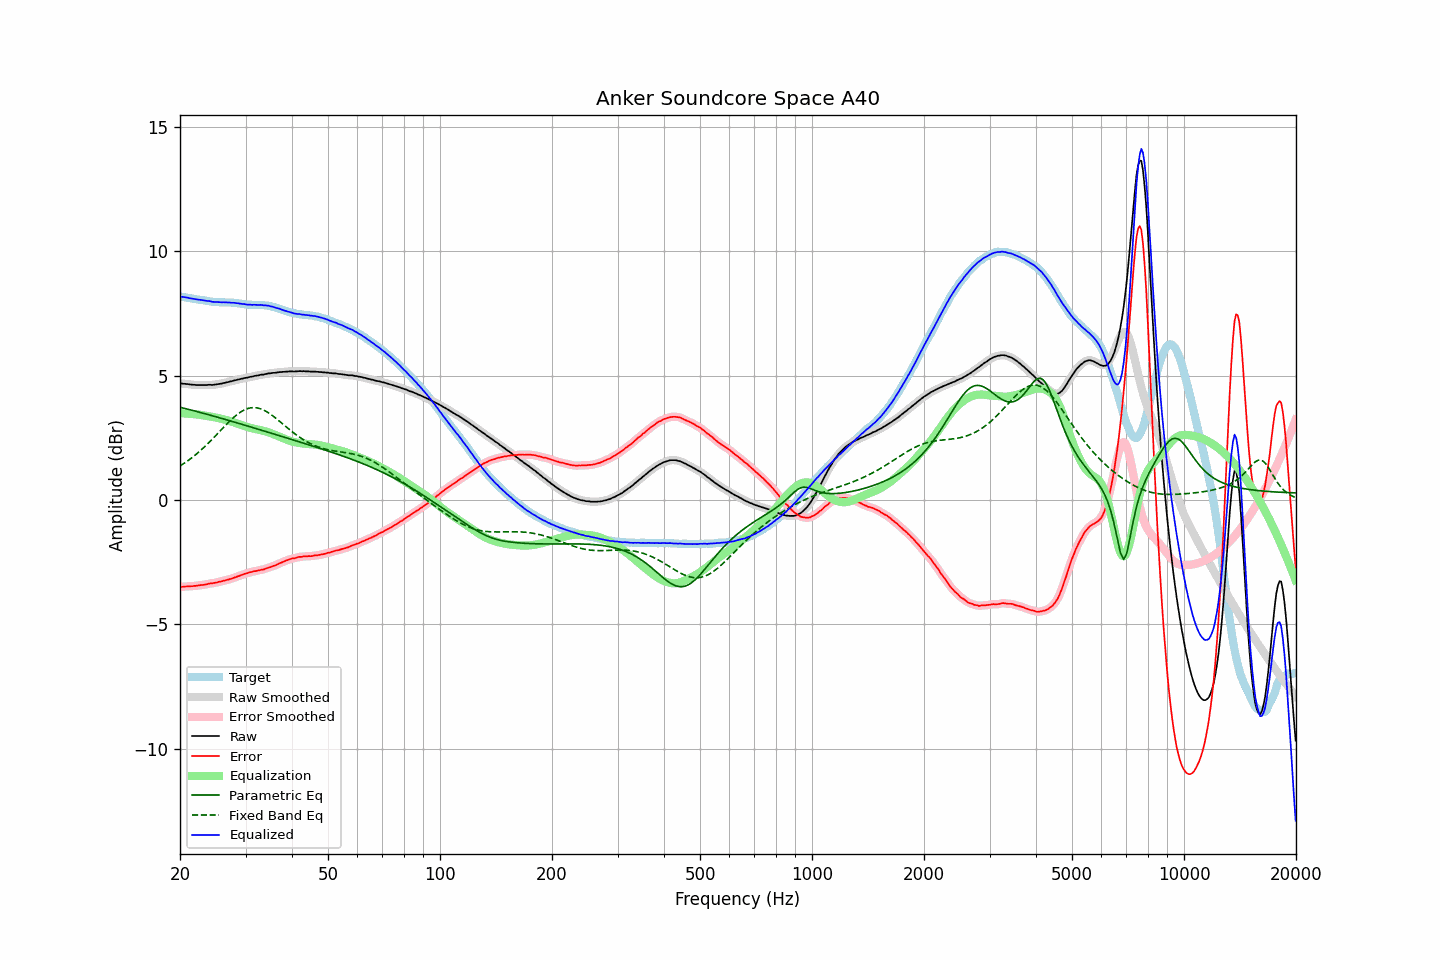

The table this chart was drawn from, first rows:
frequency, raw, error, smoothed, error_smoothed, equalization, parametric_eq, fixed_band_eq, equalized_raw, equalized_smoothed, target
20.00, 4.68, -3.50, 4.68, -3.50, 3.49, 3.73, 1.37, 8.17, 8.17, 8.18
20.20, 4.68, -3.49, 4.68, -3.49, 3.49, 3.71, 1.41, 8.17, 8.17, 8.17
20.40, 4.67, -3.49, 4.68, -3.48, 3.48, 3.70, 1.45, 8.16, 8.16, 8.16
20.61, 4.67, -3.48, 4.67, -3.48, 3.48, 3.68, 1.50, 8.15, 8.15, 8.15
20.81, 4.66, -3.47, 4.66, -3.47, 3.48, 3.67, 1.54, 8.14, 8.14, 8.14
21.02, 4.66, -3.46, 4.66, -3.47, 3.47, 3.65, 1.59, 8.13, 8.13, 8.13
21.23, 4.64, -3.47, 4.65, -3.47, 3.47, 3.63, 1.63, 8.11, 8.12, 8.12
21.44, 4.64, -3.46, 4.64, -3.46, 3.46, 3.62, 1.68, 8.10, 8.10, 8.10
21.66, 4.63, -3.46, 4.63, -3.46, 3.46, 3.60, 1.73, 8.09, 8.09, 8.09
21.87, 4.63, -3.45, 4.63, -3.45, 3.45, 3.58, 1.78, 8.08, 8.08, 8.08
22.09, 4.62, -3.45, 4.63, -3.45, 3.45, 3.57, 1.84, 8.07, 8.07, 8.07
22.31, 4.62, -3.44, 4.62, -3.44, 3.44, 3.55, 1.89, 8.06, 8.06, 8.06
22.54, 4.62, -3.43, 4.62, -3.43, 3.43, 3.53, 1.95, 8.05, 8.05, 8.05
22.76, 4.62, -3.42, 4.62, -3.42, 3.42, 3.51, 2.00, 8.04, 8.04, 8.04
22.99, 4.62, -3.41, 4.62, -3.41, 3.41, 3.50, 2.06, 8.03, 8.03, 8.04
23.22, 4.62, -3.40, 4.62, -3.40, 3.40, 3.48, 2.12, 8.02, 8.02, 8.03
23.45, 4.62, -3.39, 4.62, -3.39, 3.39, 3.46, 2.18, 8.01, 8.01, 8.01
23.69, 4.62, -3.38, 4.63, -3.38, 3.38, 3.44, 2.25, 8.00, 8.00, 8.00
23.92, 4.63, -3.36, 4.63, -3.36, 3.37, 3.43, 2.31, 8.00, 8.00, 7.99
24.16, 4.63, -3.35, 4.63, -3.35, 3.36, 3.41, 2.38, 7.99, 7.98, 7.98
24.40, 4.62, -3.35, 4.63, -3.34, 3.34, 3.39, 2.44, 7.97, 7.97, 7.97
24.65, 4.63, -3.33, 4.63, -3.33, 3.33, 3.37, 2.51, 7.96, 7.96, 7.97
24.89, 4.64, -3.32, 4.64, -3.32, 3.32, 3.35, 2.57, 7.96, 7.96, 7.97
25.14, 4.65, -3.31, 4.65, -3.31, 3.31, 3.34, 2.64, 7.96, 7.96, 7.96
25.39, 4.66, -3.29, 4.66, -3.29, 3.29, 3.32, 2.71, 7.96, 7.95, 7.95
25.65, 4.67, -3.28, 4.67, -3.28, 3.28, 3.30, 2.78, 7.95, 7.95, 7.95
25.91, 4.68, -3.27, 4.69, -3.26, 3.26, 3.28, 2.85, 7.95, 7.95, 7.95
26.16, 4.70, -3.24, 4.70, -3.25, 3.25, 3.26, 2.91, 7.95, 7.95, 7.95
26.43, 4.71, -3.23, 4.71, -3.23, 3.23, 3.24, 2.98, 7.94, 7.95, 7.94
26.69, 4.73, -3.21, 4.73, -3.21, 3.21, 3.23, 3.05, 7.95, 7.94, 7.94
26.96, 4.74, -3.20, 4.74, -3.20, 3.20, 3.21, 3.11, 7.94, 7.94, 7.94
27.23, 4.76, -3.18, 4.76, -3.18, 3.18, 3.19, 3.18, 7.94, 7.94, 7.94
27.50, 4.77, -3.16, 4.78, -3.16, 3.16, 3.17, 3.24, 7.93, 7.93, 7.94
27.77, 4.79, -3.14, 4.79, -3.14, 3.14, 3.15, 3.30, 7.93, 7.93, 7.93
28.05, 4.81, -3.11, 4.81, -3.11, 3.11, 3.13, 3.36, 7.93, 7.92, 7.92
28.33, 4.82, -3.09, 4.83, -3.09, 3.09, 3.11, 3.41, 7.91, 7.92, 7.92
28.62, 4.84, -3.06, 4.84, -3.07, 3.07, 3.09, 3.46, 7.91, 7.91, 7.91
28.90, 4.85, -3.05, 4.85, -3.04, 3.04, 3.07, 3.51, 7.90, 7.90, 7.90
29.19, 4.87, -3.02, 4.87, -3.02, 3.02, 3.05, 3.55, 7.89, 7.89, 7.89
29.48, 4.88, -2.99, 4.89, -2.99, 3.00, 3.03, 3.59, 7.88, 7.88, 7.88
29.78, 4.90, -2.97, 4.90, -2.97, 2.97, 3.02, 3.62, 7.88, 7.87, 7.87
30.08, 4.91, -2.95, 4.91, -2.95, 2.95, 3.00, 3.65, 7.86, 7.86, 7.86
30.38, 4.92, -2.93, 4.93, -2.93, 2.93, 2.98, 3.68, 7.85, 7.86, 7.86
30.68, 4.94, -2.91, 4.94, -2.91, 2.91, 2.96, 3.69, 7.86, 7.85, 7.85
30.99, 4.95, -2.90, 4.95, -2.90, 2.90, 2.94, 3.71, 7.85, 7.85, 7.85
31.30, 4.96, -2.88, 4.97, -2.88, 2.88, 2.92, 3.71, 7.84, 7.85, 7.85
31.61, 4.98, -2.86, 4.98, -2.87, 2.87, 2.90, 3.72, 7.85, 7.85, 7.84
31.93, 4.99, -2.85, 4.99, -2.85, 2.85, 2.88, 3.71, 7.85, 7.84, 7.85
32.24, 5.00, -2.84, 5.00, -2.84, 2.84, 2.86, 3.70, 7.84, 7.84, 7.84
32.57, 5.01, -2.83, 5.02, -2.83, 2.83, 2.84, 3.69, 7.84, 7.84, 7.84
32.89, 5.03, -2.81, 5.03, -2.81, 2.81, 2.82, 3.67, 7.84, 7.84, 7.84
33.22, 5.04, -2.80, 5.04, -2.80, 2.80, 2.80, 3.64, 7.84, 7.84, 7.84
33.55, 5.04, -2.79, 5.05, -2.78, 2.78, 2.78, 3.62, 7.82, 7.83, 7.84
33.89, 5.06, -2.76, 5.06, -2.76, 2.76, 2.76, 3.58, 7.82, 7.82, 7.82
34.23, 5.07, -2.74, 5.07, -2.74, 2.74, 2.74, 3.55, 7.82, 7.82, 7.81
34.57, 5.09, -2.72, 5.09, -2.72, 2.72, 2.72, 3.51, 7.81, 7.81, 7.81
34.92, 5.09, -2.70, 5.10, -2.70, 2.70, 2.70, 3.46, 7.79, 7.80, 7.79
35.27, 5.10, -2.68, 5.10, -2.68, 2.68, 2.68, 3.42, 7.78, 7.78, 7.78
35.62, 5.11, -2.65, 5.11, -2.65, 2.65, 2.66, 3.37, 7.76, 7.76, 7.76
35.97, 5.11, -2.63, 5.12, -2.63, 2.63, 2.64, 3.32, 7.74, 7.74, 7.75
... 635 more rows
